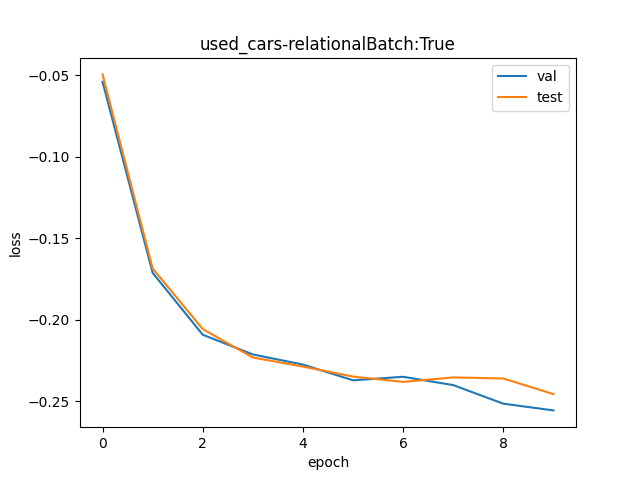

The file beside this chart, header and first rows:
val, test
0.9475, 0.9518
0.8426, 0.8449
0.8112, 0.814
0.8014, 0.7999
0.7965, 0.7955
0.7888, 0.7906
0.7905, 0.788
0.7865, 0.7902
0.7776, 0.7897
0.7744, 0.7821
